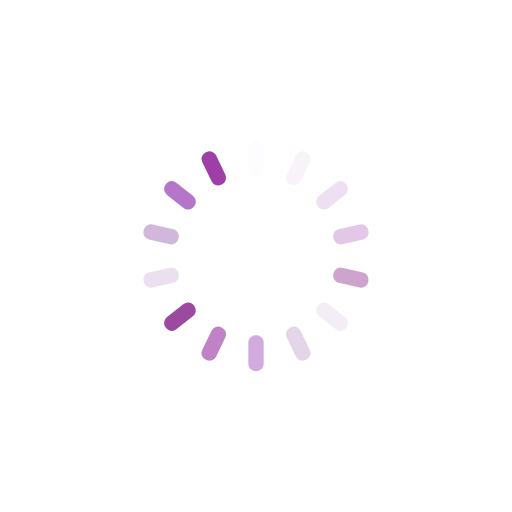
t = 0.00 s
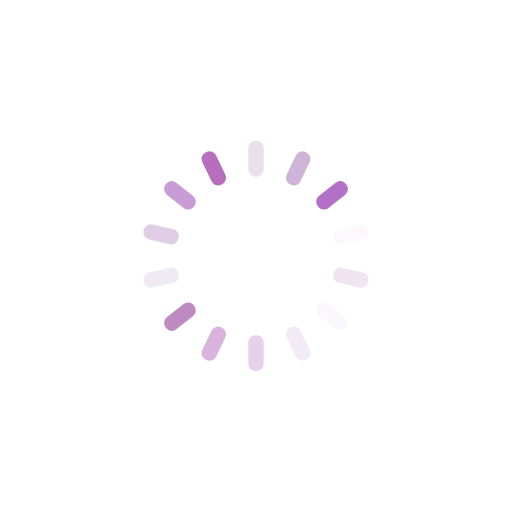
t = 0.25 s
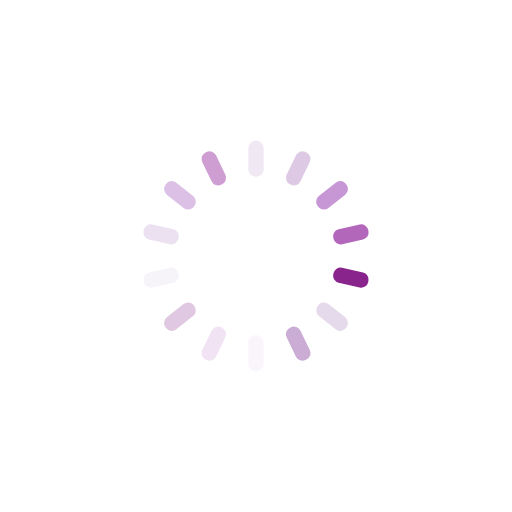
t = 0.50 s
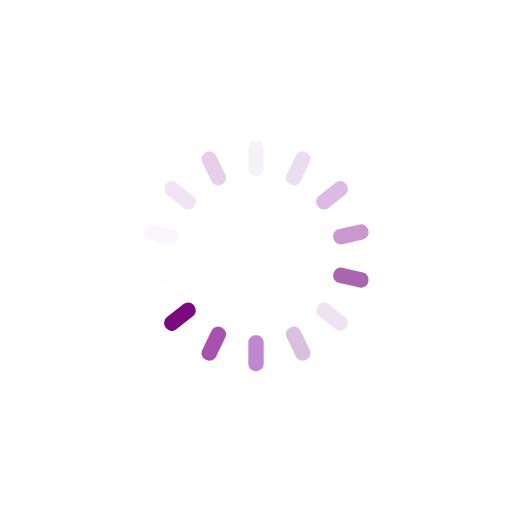
t = 0.75 s

The animated SVG that drew these frames (rendered in a browser with its animation timeline set to each time). Animation: 14 SMIL elements (animate=14); one cycle of 1.00 s, repeats indefinitely.

<?xml version="1.0" encoding="utf-8"?>
<svg xmlns="http://www.w3.org/2000/svg" xmlns:xlink="http://www.w3.org/1999/xlink" style="margin: auto; background: rgba(241, 242, 243, 0); display: block; shape-rendering: auto;" width="191px" height="191px" viewBox="0 0 100 100" preserveAspectRatio="xMidYMid">
<g transform="rotate(0 50 50)">
  <rect x="48.5" y="27.5" rx="1.4000000000000001" ry="1.4000000000000001" width="3" height="7" fill="#e4d8eb">
    <animate attributeName="opacity" values="1;0" keyTimes="0;1" dur="1s" begin="-0.9285714285714286s" repeatCount="indefinite"></animate>
  </rect>
</g><g transform="rotate(25.714285714285715 50 50)">
  <rect x="48.5" y="27.5" rx="1.4000000000000001" ry="1.4000000000000001" width="3" height="7" fill="#caacd4">
    <animate attributeName="opacity" values="1;0" keyTimes="0;1" dur="1s" begin="-0.8571428571428571s" repeatCount="indefinite"></animate>
  </rect>
</g><g transform="rotate(51.42857142857143 50 50)">
  <rect x="48.5" y="27.5" rx="1.4000000000000001" ry="1.4000000000000001" width="3" height="7" fill="#b06cc5">
    <animate attributeName="opacity" values="1;0" keyTimes="0;1" dur="1s" begin="-0.7857142857142857s" repeatCount="indefinite"></animate>
  </rect>
</g><g transform="rotate(77.14285714285714 50 50)">
  <rect x="48.5" y="27.5" rx="1.4000000000000001" ry="1.4000000000000001" width="3" height="7" fill="#9e3ea7">
    <animate attributeName="opacity" values="1;0" keyTimes="0;1" dur="1s" begin="-0.7142857142857143s" repeatCount="indefinite"></animate>
  </rect>
</g><g transform="rotate(102.85714285714286 50 50)">
  <rect x="48.5" y="27.5" rx="1.4000000000000001" ry="1.4000000000000001" width="3" height="7" fill="#75017a">
    <animate attributeName="opacity" values="1;0" keyTimes="0;1" dur="1s" begin="-0.6428571428571429s" repeatCount="indefinite"></animate>
  </rect>
</g><g transform="rotate(128.57142857142858 50 50)">
  <rect x="48.5" y="27.5" rx="1.4000000000000001" ry="1.4000000000000001" width="3" height="7" fill="#e4d8eb">
    <animate attributeName="opacity" values="1;0" keyTimes="0;1" dur="1s" begin="-0.5714285714285714s" repeatCount="indefinite"></animate>
  </rect>
</g><g transform="rotate(154.28571428571428 50 50)">
  <rect x="48.5" y="27.5" rx="1.4000000000000001" ry="1.4000000000000001" width="3" height="7" fill="#caacd4">
    <animate attributeName="opacity" values="1;0" keyTimes="0;1" dur="1s" begin="-0.5s" repeatCount="indefinite"></animate>
  </rect>
</g><g transform="rotate(180 50 50)">
  <rect x="48.5" y="27.5" rx="1.4000000000000001" ry="1.4000000000000001" width="3" height="7" fill="#b06cc5">
    <animate attributeName="opacity" values="1;0" keyTimes="0;1" dur="1s" begin="-0.42857142857142855s" repeatCount="indefinite"></animate>
  </rect>
</g><g transform="rotate(205.71428571428572 50 50)">
  <rect x="48.5" y="27.5" rx="1.4000000000000001" ry="1.4000000000000001" width="3" height="7" fill="#9e3ea7">
    <animate attributeName="opacity" values="1;0" keyTimes="0;1" dur="1s" begin="-0.35714285714285715s" repeatCount="indefinite"></animate>
  </rect>
</g><g transform="rotate(231.42857142857142 50 50)">
  <rect x="48.5" y="27.5" rx="1.4000000000000001" ry="1.4000000000000001" width="3" height="7" fill="#75017a">
    <animate attributeName="opacity" values="1;0" keyTimes="0;1" dur="1s" begin="-0.2857142857142857s" repeatCount="indefinite"></animate>
  </rect>
</g><g transform="rotate(257.14285714285717 50 50)">
  <rect x="48.5" y="27.5" rx="1.4000000000000001" ry="1.4000000000000001" width="3" height="7" fill="#e4d8eb">
    <animate attributeName="opacity" values="1;0" keyTimes="0;1" dur="1s" begin="-0.21428571428571427s" repeatCount="indefinite"></animate>
  </rect>
</g><g transform="rotate(282.85714285714283 50 50)">
  <rect x="48.5" y="27.5" rx="1.4000000000000001" ry="1.4000000000000001" width="3" height="7" fill="#caacd4">
    <animate attributeName="opacity" values="1;0" keyTimes="0;1" dur="1s" begin="-0.14285714285714285s" repeatCount="indefinite"></animate>
  </rect>
</g><g transform="rotate(308.57142857142856 50 50)">
  <rect x="48.5" y="27.5" rx="1.4000000000000001" ry="1.4000000000000001" width="3" height="7" fill="#b06cc5">
    <animate attributeName="opacity" values="1;0" keyTimes="0;1" dur="1s" begin="-0.07142857142857142s" repeatCount="indefinite"></animate>
  </rect>
</g><g transform="rotate(334.2857142857143 50 50)">
  <rect x="48.5" y="27.5" rx="1.4000000000000001" ry="1.4000000000000001" width="3" height="7" fill="#9e3ea7">
    <animate attributeName="opacity" values="1;0" keyTimes="0;1" dur="1s" begin="0s" repeatCount="indefinite"></animate>
  </rect>
</g>
<!-- [ldio] generated by https://loading.io/ --></svg>
